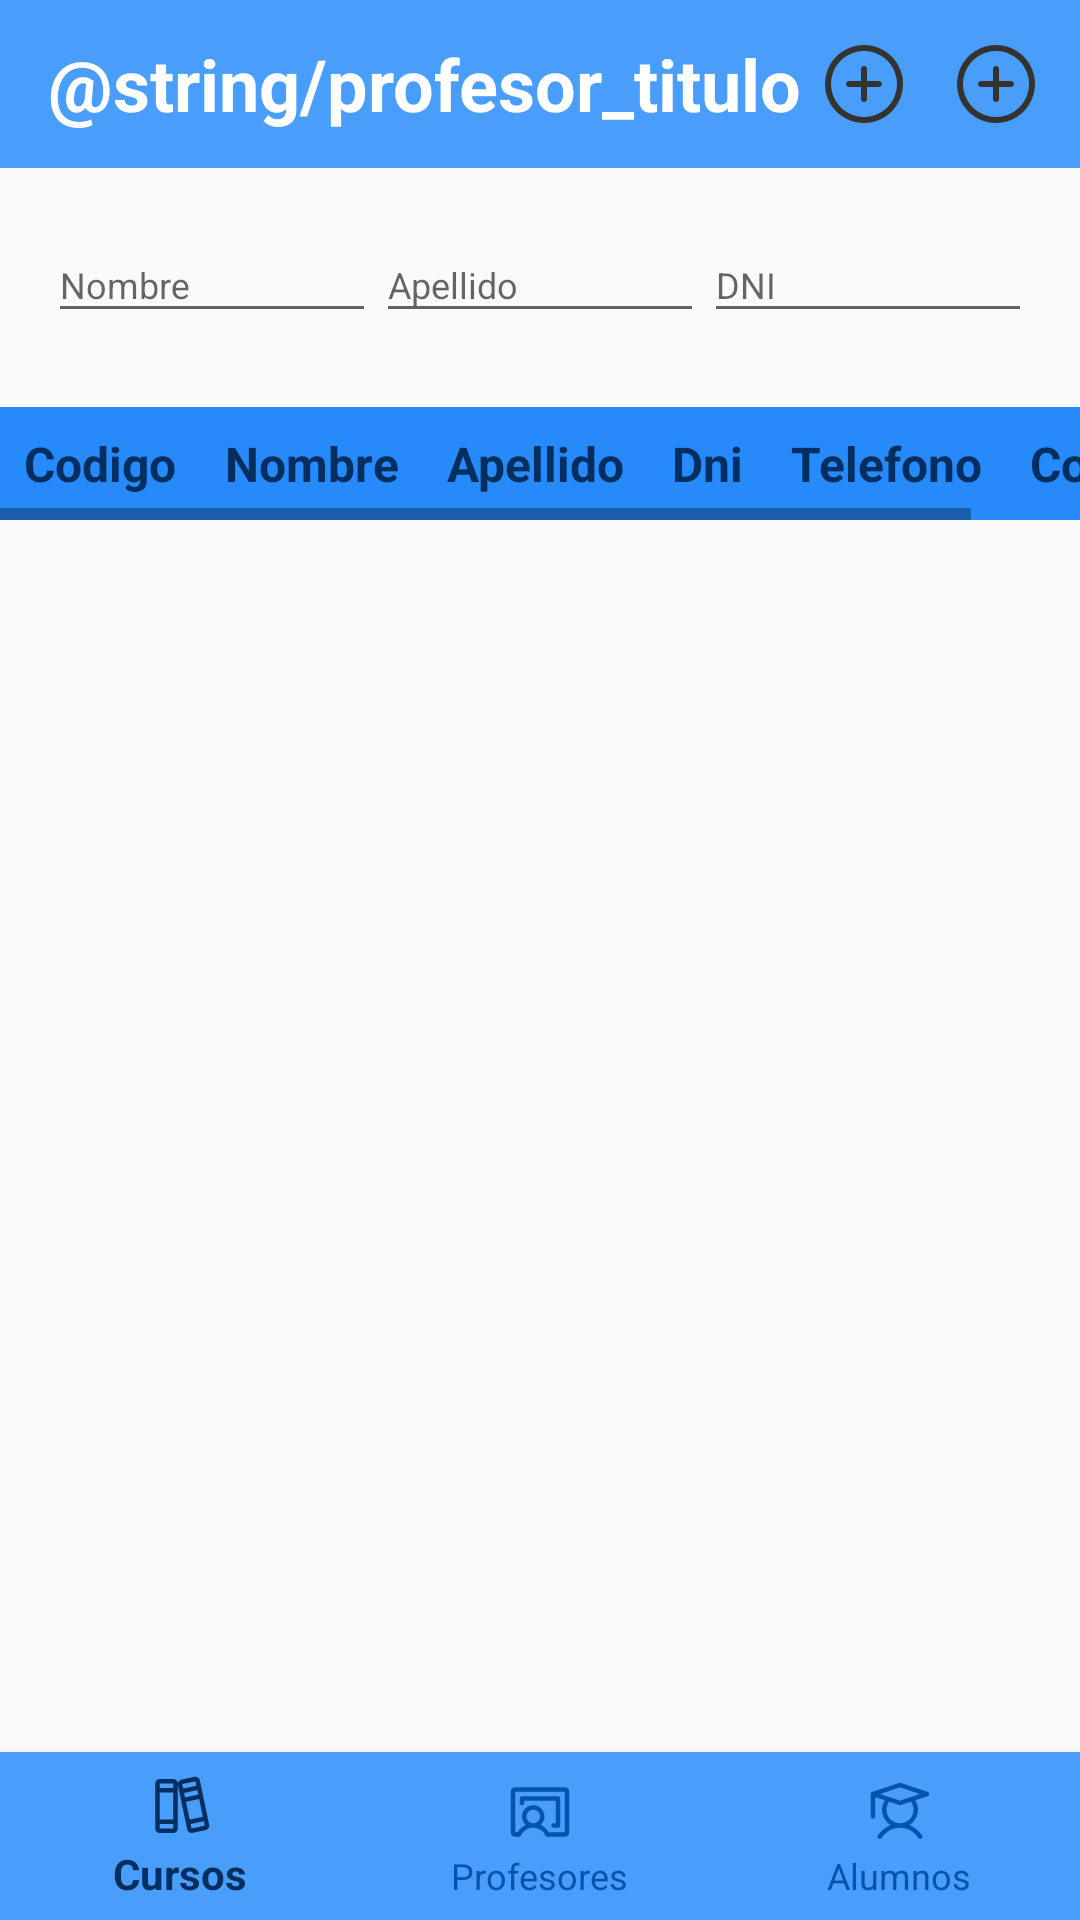

Android layout source for this screen:
<!-- AndroidManifest.xml: application theme Theme.AppInstitucional -->
<!-- res/layout/activity_admin_profesor.xml -->
<?xml version="1.0" encoding="utf-8"?>
<androidx.constraintlayout.widget.ConstraintLayout xmlns:android="http://schemas.android.com/apk/res/android"
    xmlns:app="http://schemas.android.com/apk/res-auto"
    xmlns:tools="http://schemas.android.com/tools"
    android:layout_width="match_parent"
    android:layout_height="match_parent"
    tools:context=".ui.Administrador.ProfesorAdmin">


    <androidx.appcompat.widget.Toolbar
        android:id="@+id/toolbar"
        style="@style/Titulo1"
        android:layout_width="match_parent"
        android:layout_height="?attr/actionBarSize"
        android:background="@color/Azul100"
        app:layout_constraintEnd_toEndOf="parent"
        app:layout_constraintHorizontal_bias="0.0"
        app:layout_constraintStart_toStartOf="parent"
        app:layout_constraintTop_toTopOf="parent"
        app:menu="@menu/menu_administrador">

        <androidx.constraintlayout.widget.ConstraintLayout
            android:layout_width="match_parent"
            android:layout_height="wrap_content">

            <TextView
                android:id="@+id/toolbar_title"
                style="@style/Titulo2"
                android:layout_width="wrap_content"
                android:layout_height="wrap_content"
                android:text="@string/profesor_titulo"
                android:textColor="@color/white"
                app:layout_constraintHorizontal_bias="0"
                app:layout_constraintTop_toTopOf="parent"
                app:layout_constraintBottom_toBottomOf="parent"
                app:layout_constraintStart_toStartOf="parent"
                app:layout_constraintEnd_toEndOf="parent"/>

            <ImageButton
                android:id="@+id/btnAgregar"
                android:layout_width="wrap_content"
                android:layout_height="wrap_content"
                android:src="@drawable/ic_pluscircle"
                android:background="@color/Azul100"
                app:layout_constraintEnd_toEndOf="parent"
                app:layout_constraintTop_toTopOf="parent"
                app:layout_constraintStart_toEndOf="@id/toolbar_title"
                app:layout_constraintBottom_toBottomOf="parent"
                app:layout_constraintHorizontal_bias="1"/>

        </androidx.constraintlayout.widget.ConstraintLayout>
    </androidx.appcompat.widget.Toolbar>

    <androidx.constraintlayout.widget.ConstraintLayout
        android:id="@+id/filtros"
        android:layout_width="0dp"
        android:layout_height="wrap_content"
        android:layout_marginHorizontal="16dp"
        app:layout_constraintStart_toStartOf="parent"
        app:layout_constraintEnd_toEndOf="parent"
        app:layout_constraintBottom_toBottomOf="parent"
        app:layout_constraintTop_toBottomOf="@id/toolbar"
        app:layout_constraintVertical_bias="0.02">

        
        <com.google.android.material.textfield.TextInputLayout
            android:id="@+id/nombreLayout"
            android:layout_width="0dp"
            android:layout_height="wrap_content"
            app:layout_constraintStart_toStartOf="parent"
            app:layout_constraintEnd_toStartOf="@+id/apellidoLayout"
            app:layout_constraintTop_toTopOf="parent">

            <com.google.android.material.textfield.TextInputEditText
                android:id="@+id/nombreEditText"
                style="@style/Small"
                android:layout_width="match_parent"
                android:layout_height="wrap_content"
                android:hint="Nombre" />
        </com.google.android.material.textfield.TextInputLayout>

        
        <com.google.android.material.textfield.TextInputLayout
            android:id="@+id/apellidoLayout"
            android:layout_width="0dp"
            android:layout_height="wrap_content"
            app:layout_constraintStart_toEndOf="@+id/nombreLayout"
            app:layout_constraintEnd_toStartOf="@+id/dniLayout"
            app:layout_constraintTop_toTopOf="parent">

            <com.google.android.material.textfield.TextInputEditText
                android:id="@+id/apellidoEditText"
                style="@style/Small"
                android:layout_width="match_parent"
                android:layout_height="wrap_content"
                android:hint="Apellido" />
        </com.google.android.material.textfield.TextInputLayout>

        
        <com.google.android.material.textfield.TextInputLayout
            android:id="@+id/dniLayout"
            android:layout_width="0dp"
            android:layout_height="wrap_content"
            app:layout_constraintStart_toEndOf="@+id/apellidoLayout"
            app:layout_constraintEnd_toEndOf="parent"
            app:layout_constraintTop_toTopOf="parent">

            <com.google.android.material.textfield.TextInputEditText
                android:id="@+id/dniEditText"
                style="@style/Small"
                android:layout_width="match_parent"
                android:layout_height="wrap_content"
                android:hint="DNI" />
        </com.google.android.material.textfield.TextInputLayout>
    </androidx.constraintlayout.widget.ConstraintLayout>

    <androidx.constraintlayout.widget.ConstraintLayout
        android:id="@+id/table"
        android:layout_width="wrap_content"
        android:layout_height="wrap_content"
        app:layout_constraintTop_toBottomOf="@id/filtros"
        app:layout_constraintBottom_toBottomOf="parent"
        app:layout_constraintStart_toStartOf="parent"
        app:layout_constraintEnd_toEndOf="parent"
        app:layout_constraintVertical_bias="0.05">
        <ScrollView

            android:layout_width="match_parent"
            android:layout_height="wrap_content"
            app:layout_constraintTop_toTopOf="parent">

            <HorizontalScrollView
                android:layout_width="wrap_content"
                android:layout_height="wrap_content">

                <TableLayout
                    android:id="@+id/tableLayout"
                    android:layout_width="wrap_content"
                    android:layout_height="wrap_content"
                    android:stretchColumns="*">

                    <TableRow
                        android:id="@+id/tableHeader">

                        <TextView
                            android:layout_width="wrap_content"
                            android:layout_height="wrap_content"
                            style="@style/TableHeader"
                            android:text="Codigo" />

                        <TextView
                            android:layout_width="wrap_content"
                            android:layout_height="wrap_content"
                            style="@style/TableHeader"
                            android:text="Nombre" />

                        <TextView
                            android:layout_width="wrap_content"
                            android:layout_height="wrap_content"
                            style="@style/TableHeader"
                            android:text="Apellido" />

                        <TextView
                            android:layout_width="wrap_content"
                            android:layout_height="wrap_content"
                            style="@style/TableHeader"
                            android:text="Dni" />

                        <TextView
                            android:layout_width="wrap_content"
                            android:layout_height="wrap_content"
                            style="@style/TableHeader"
                            android:text="Telefono" />

                        <TextView
                            style="@style/TableHeader"
                            android:layout_width="wrap_content"
                            android:layout_height="wrap_content"
                            android:text="Correo" />

                        
                    </TableRow>

                </TableLayout>

            </HorizontalScrollView>

        </ScrollView>
    </androidx.constraintlayout.widget.ConstraintLayout>


    <com.google.android.material.bottomnavigation.BottomNavigationView
        android:id="@+id/bottom_navigation"
        android:layout_width="match_parent"
        android:layout_height="wrap_content"
        android:background="@color/Azul100"
        app:itemIconTint="@animator/bottom_navigation_colors"
        app:itemTextColor="@animator/bottom_navigation_colors"
        app:layout_constraintBottom_toBottomOf="parent"
        app:menu="@menu/bottom_navigation_menu"
        tools:layout_editor_absoluteX="0dp" />

</androidx.constraintlayout.widget.ConstraintLayout>
<!-- resources referenced by this layout -->
<resources>
  <color name="Azul100">#4A9EFB</color>
  <color name="white">#FFFFFF</color>
  <!-- drawable ic_pluscircle (drawable) -->
  <vector xmlns:android="http://schemas.android.com/apk/res/android"
      android:width="32dp"
      android:height="32dp"
      android:viewportWidth="32"
      android:viewportHeight="32">
    <path
        android:pathData="M16,3C13.429,3 10.915,3.762 8.778,5.191C6.64,6.619 4.974,8.65 3.99,11.025C3.006,13.401 2.748,16.014 3.25,18.536C3.751,21.058 4.99,23.374 6.808,25.192C8.626,27.01 10.942,28.249 13.464,28.75C15.986,29.252 18.6,28.994 20.975,28.01C23.35,27.027 25.381,25.36 26.809,23.222C28.238,21.085 29,18.571 29,16C28.996,12.553 27.626,9.249 25.188,6.812C22.751,4.374 19.447,3.004 16,3ZM16,27C13.824,27 11.698,26.355 9.889,25.146C8.08,23.938 6.67,22.219 5.837,20.209C5.005,18.199 4.787,15.988 5.211,13.854C5.636,11.72 6.683,9.76 8.222,8.222C9.76,6.683 11.72,5.636 13.854,5.211C15.988,4.787 18.199,5.005 20.209,5.837C22.219,6.67 23.938,8.08 25.146,9.889C26.355,11.698 27,13.824 27,16C26.997,18.916 25.837,21.712 23.774,23.774C21.712,25.837 18.916,26.997 16,27ZM22,16C22,16.265 21.895,16.52 21.707,16.707C21.52,16.895 21.265,17 21,17H17V21C17,21.265 16.895,21.52 16.707,21.707C16.52,21.895 16.265,22 16,22C15.735,22 15.48,21.895 15.293,21.707C15.105,21.52 15,21.265 15,21V17H11C10.735,17 10.48,16.895 10.293,16.707C10.105,16.52 10,16.265 10,16C10,15.735 10.105,15.48 10.293,15.293C10.48,15.105 10.735,15 11,15H15V11C15,10.735 15.105,10.48 15.293,10.293C15.48,10.105 15.735,10 16,10C16.265,10 16.52,10.105 16.707,10.293C16.895,10.48 17,10.735 17,11V15H21C21.265,15 21.52,15.105 21.707,15.293C21.895,15.48 22,15.735 22,16Z"
        android:fillColor="#343330"/>
  </vector>
  <style name="Small">
          <item name="android:fontFamily">sans-serif</item>
          <item name="android:textStyle">normal</item>
          <item name="android:textSize">12sp</item>
      </style>
  <style name="TableHeader" parent="TextAppearance.AppCompat">
          <item name="android:textSize">16sp</item>
          <item name="android:textStyle">bold</item>
          <item name="android:textColor">@color/Azul900</item>
          <item name="android:gravity">center</item>
          <item name="android:padding">8dp</item>
          <item name="android:background">@color/Azul200</item>
      </style>
  <style name="Titulo1">
          <item name="android:fontFamily">sans-serif</item>
          <item name="android:textStyle">bold</item>
          <item name="android:textSize">32sp</item>
          <item name="android:textColor">@color/Azul900</item>
      </style>
  <style name="Titulo2">
          <item name="android:fontFamily">sans-serif</item>
          <item name="android:textStyle">bold</item>
          <item name="android:textSize">24sp</item>
      </style>
  <style name="Theme.AppInstitucional" parent="Base.Theme.AppInstitucional" />
  <color name="Azul900">#022F60</color>
  <color name="Azul200">#268AFA</color>
  <style name="Base.Theme.AppInstitucional" parent="Theme.AppCompat.Light.NoActionBar">
          
          
      </style>
</resources>
